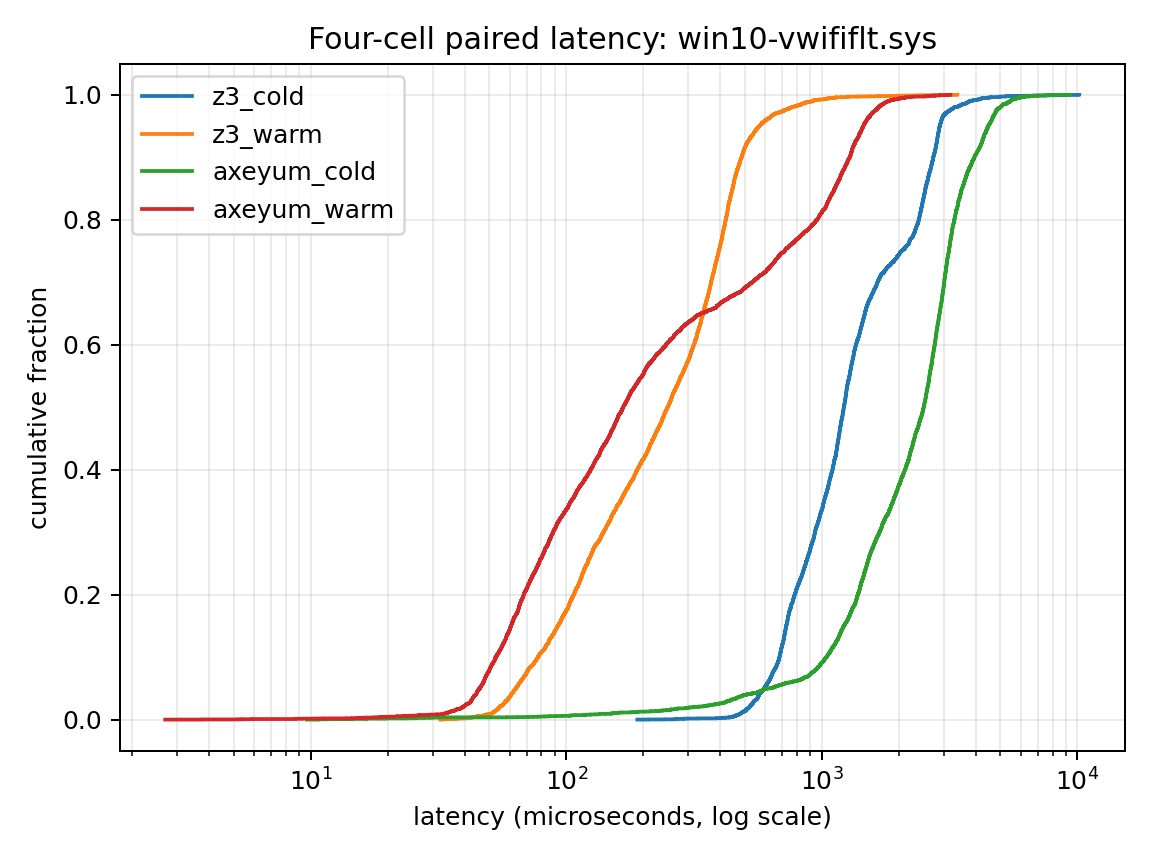

The table this chart was drawn from, first rows:
cell, latency_nanos, cumulative_fraction
z3_cold, 189773, 0.0002109
z3_cold, 209581, 0.0004218
z3_cold, 244687, 0.0006326
z3_cold, 266267, 0.0008435
z3_cold, 270927, 0.001054
z3_cold, 271342, 0.001265
z3_cold, 284126, 0.001476
z3_cold, 289208, 0.001687
z3_cold, 298527, 0.001898
z3_cold, 327772, 0.002109
z3_cold, 386681, 0.00232
z3_cold, 390843, 0.002531
z3_cold, 403467, 0.002741
z3_cold, 404125, 0.002952
z3_cold, 415041, 0.003163
z3_cold, 419600, 0.003374
z3_cold, 431120, 0.003585
z3_cold, 432736, 0.003796
z3_cold, 438243, 0.004007
z3_cold, 442184, 0.004218
z3_cold, 446020, 0.004429
z3_cold, 446214, 0.004639
z3_cold, 447897, 0.00485
z3_cold, 450723, 0.005061
z3_cold, 451963, 0.005272
z3_cold, 452221, 0.005483
z3_cold, 454544, 0.005694
z3_cold, 454970, 0.005905
z3_cold, 457147, 0.006116
z3_cold, 458562, 0.006326
z3_cold, 459260, 0.006537
z3_cold, 461169, 0.006748
z3_cold, 462937, 0.006959
z3_cold, 464968, 0.00717
z3_cold, 465400, 0.007381
z3_cold, 467536, 0.007592
z3_cold, 468110, 0.007803
z3_cold, 468271, 0.008013
z3_cold, 472498, 0.008224
z3_cold, 475303, 0.008435
z3_cold, 475403, 0.008646
z3_cold, 475418, 0.008857
z3_cold, 476508, 0.009068
z3_cold, 476798, 0.009279
z3_cold, 477907, 0.00949
z3_cold, 480010, 0.009701
z3_cold, 480344, 0.009911
z3_cold, 483053, 0.01012
z3_cold, 483083, 0.01033
z3_cold, 483414, 0.01054
z3_cold, 483677, 0.01075
z3_cold, 484551, 0.01097
z3_cold, 484898, 0.01118
z3_cold, 485575, 0.01139
z3_cold, 486350, 0.0116
z3_cold, 488144, 0.01181
z3_cold, 488843, 0.01202
z3_cold, 488963, 0.01223
z3_cold, 489317, 0.01244
z3_cold, 490271, 0.01265
... 18,908 more rows
